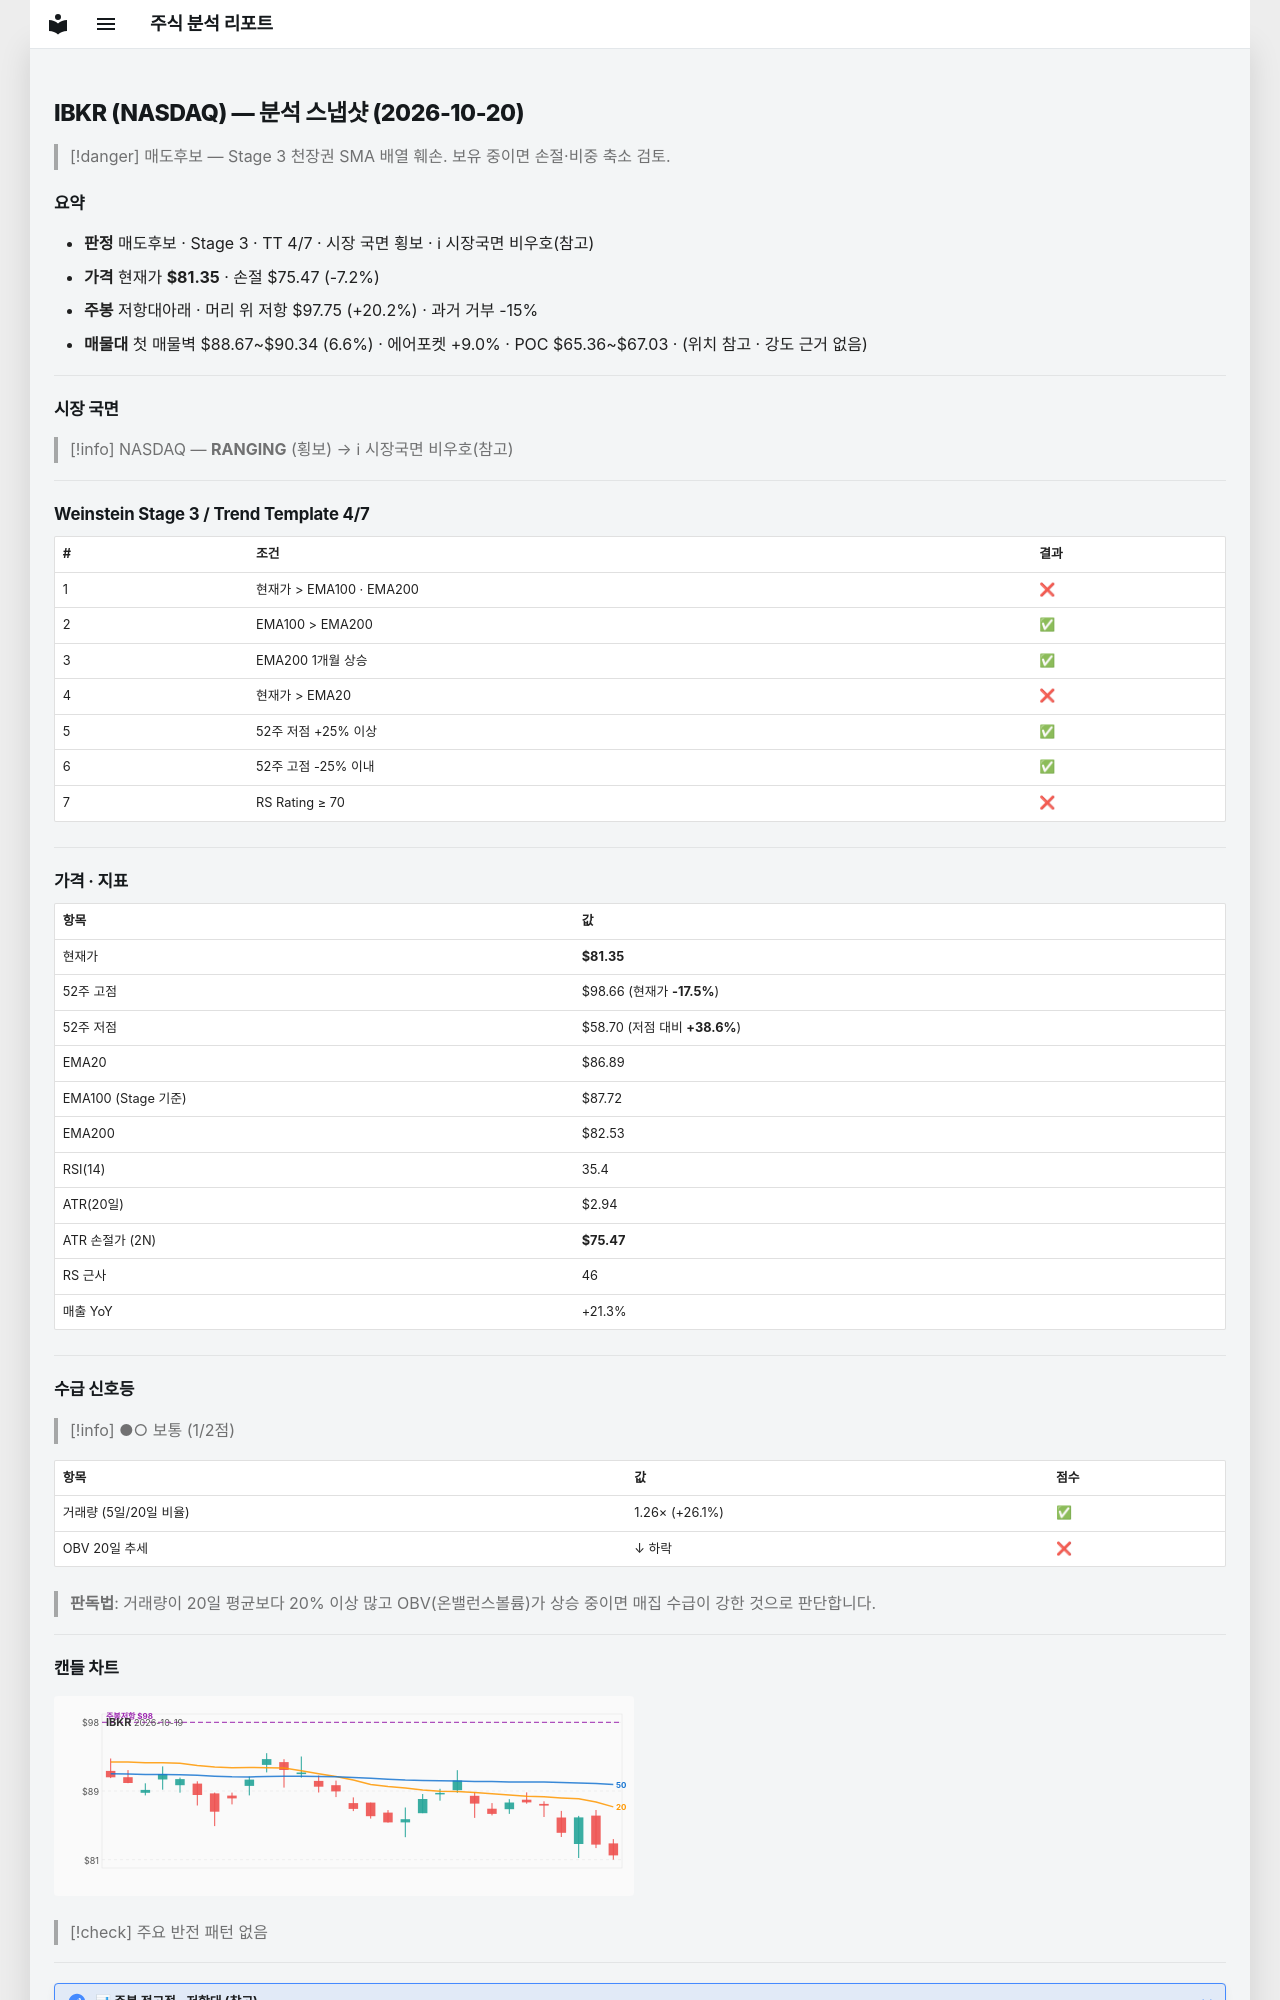

repository: soloandco/stock-reports · page: snapshots/IBKR-2026-10-20/index.html · generator: mkdocs

---
type: analysis-snapshot
title: IBKR 분석 스냅샷
ticker: IBKR
market: NASDAQ
created: 2026-10-20
updated: 2026-10-20
bar-date: 2026-10-19
verdict: 매도후보
real-rr: 2.79
sma50-gap-pct: -6.4
weekly-position: 저항대아래
weekly-overhead-price: 97.75
weekly-overhead-pct: 20.2
stage: 3
trend-template-score: 4
tt-max: 7
ma-set: ema-20-100-200
price: 81.3499984741211
stop-price: 75.47021558497009
market-regime: RANGING
supply-demand-score: 1/2
supply-demand-label: 보통
status: tracking
tags:
  - stock-agent
  - watchlist
  - IBKR
  - analysis
related:
  - "[[analysis-template]]"
---

# IBKR (NASDAQ) — 분석 스냅샷 (2026-10-20)

> [!danger] 매도후보 — Stage 3 천장권
> SMA 배열 훼손. 보유 중이면 손절·비중 축소 검토.

## 요약

- **판정** 매도후보 · Stage 3 · TT 4/7 · 시장 국면 횡보 · ℹ 시장국면 비우호(참고)
- **가격** 현재가 **$81.35** · 손절 $75.47 (-7.2%)
- **주봉** 저항대아래 · 머리 위 저항 $97.75 (+20.2%) · 과거 거부 -15%
- **매물대** 첫 매물벽 $88.67~$90.34 (6.6%) · 에어포켓 +9.0% · POC $65.36~$67.03 · (위치 참고 · 강도 근거 없음)

---

## 시장 국면

> [!info] NASDAQ — **RANGING** (횡보) → ℹ 시장국면 비우호(참고)

---

## Weinstein Stage 3 / Trend Template 4/7

| # | 조건 | 결과 |
|---|------|------|
| 1 | 현재가 > EMA100 · EMA200 | ❌ |
| 2 | EMA100 > EMA200 | ✅ |
| 3 | EMA200 1개월 상승 | ✅ |
| 4 | 현재가 > EMA20 | ❌ |
| 5 | 52주 저점 +25% 이상 | ✅ |
| 6 | 52주 고점 -25% 이내 | ✅ |
| 7 | RS Rating ≥ 70 | ❌ |

---

## 가격 · 지표

| 항목 | 값 |
|------|---|
| 현재가 | **$81.35** |
| 52주 고점 | $98.66 (현재가 **-17.5%**) |
| 52주 저점 | $58.70 (저점 대비 **+38.6%**) |
| EMA20 | $86.89 |
| EMA100 (Stage 기준) | $87.72 |
| EMA200 | $82.53 |
| RSI(14) | 35.4 |
| ATR(20일) | $2.94 |
| ATR 손절가 (2N) | **$75.47** |
| RS 근사 | 46 |
| 매출 YoY | +21.3% |

---
## 수급 신호등

> [!info] ●○ 보통 (1/2점)

| 항목 | 값 | 점수 |
|------|------|------|
| 거래량 (5일/20일 비율) | 1.26× (+26.1%) | ✅ |
| OBV 20일 추세 | ↓ 하락 | ❌ |

> **판독법**: 거래량이 20일 평균보다 20% 이상 많고 OBV(온밸런스볼륨)가 상승 중이면 매집 수급이 강한 것으로 판단합니다.

---
